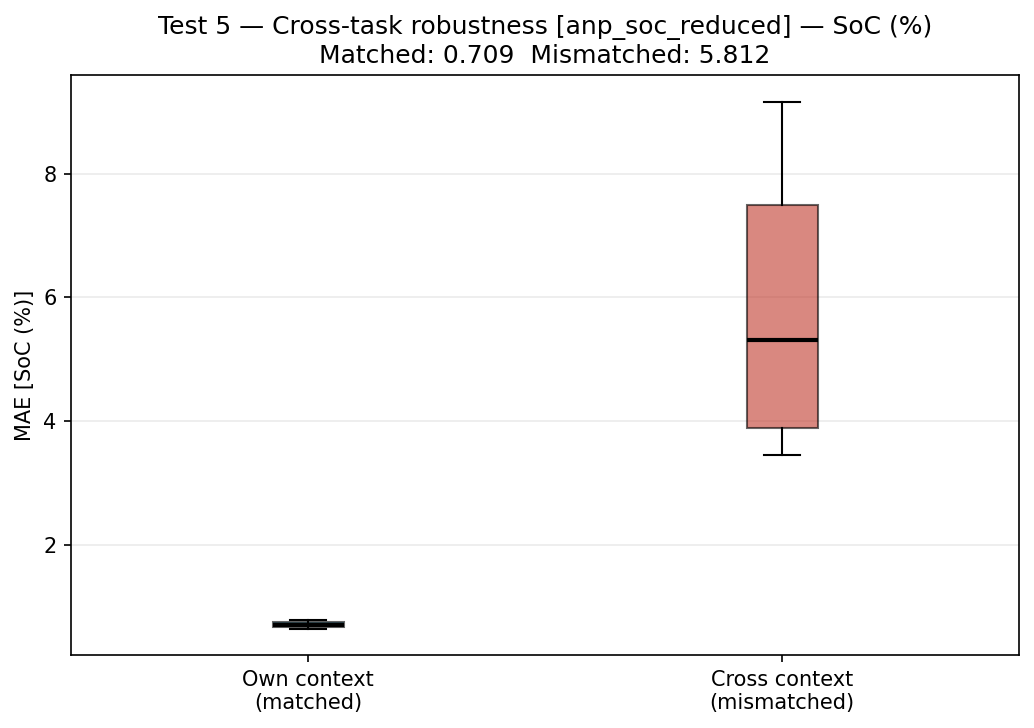

Data behind this chart, as committed beside it:
pred_task, ctx_task, matched, target, mae
test_01, test_01, True, SoC (%), 0.7031
test_01, test_02, False, SoC (%), 4.455
test_01, test_03, False, SoC (%), 7.944
test_02, test_01, False, SoC (%), 3.705
test_02, test_02, True, SoC (%), 0.6387
test_02, test_03, False, SoC (%), 3.448
test_03, test_01, False, SoC (%), 9.164
test_03, test_02, False, SoC (%), 6.155
test_03, test_03, True, SoC (%), 0.7849
